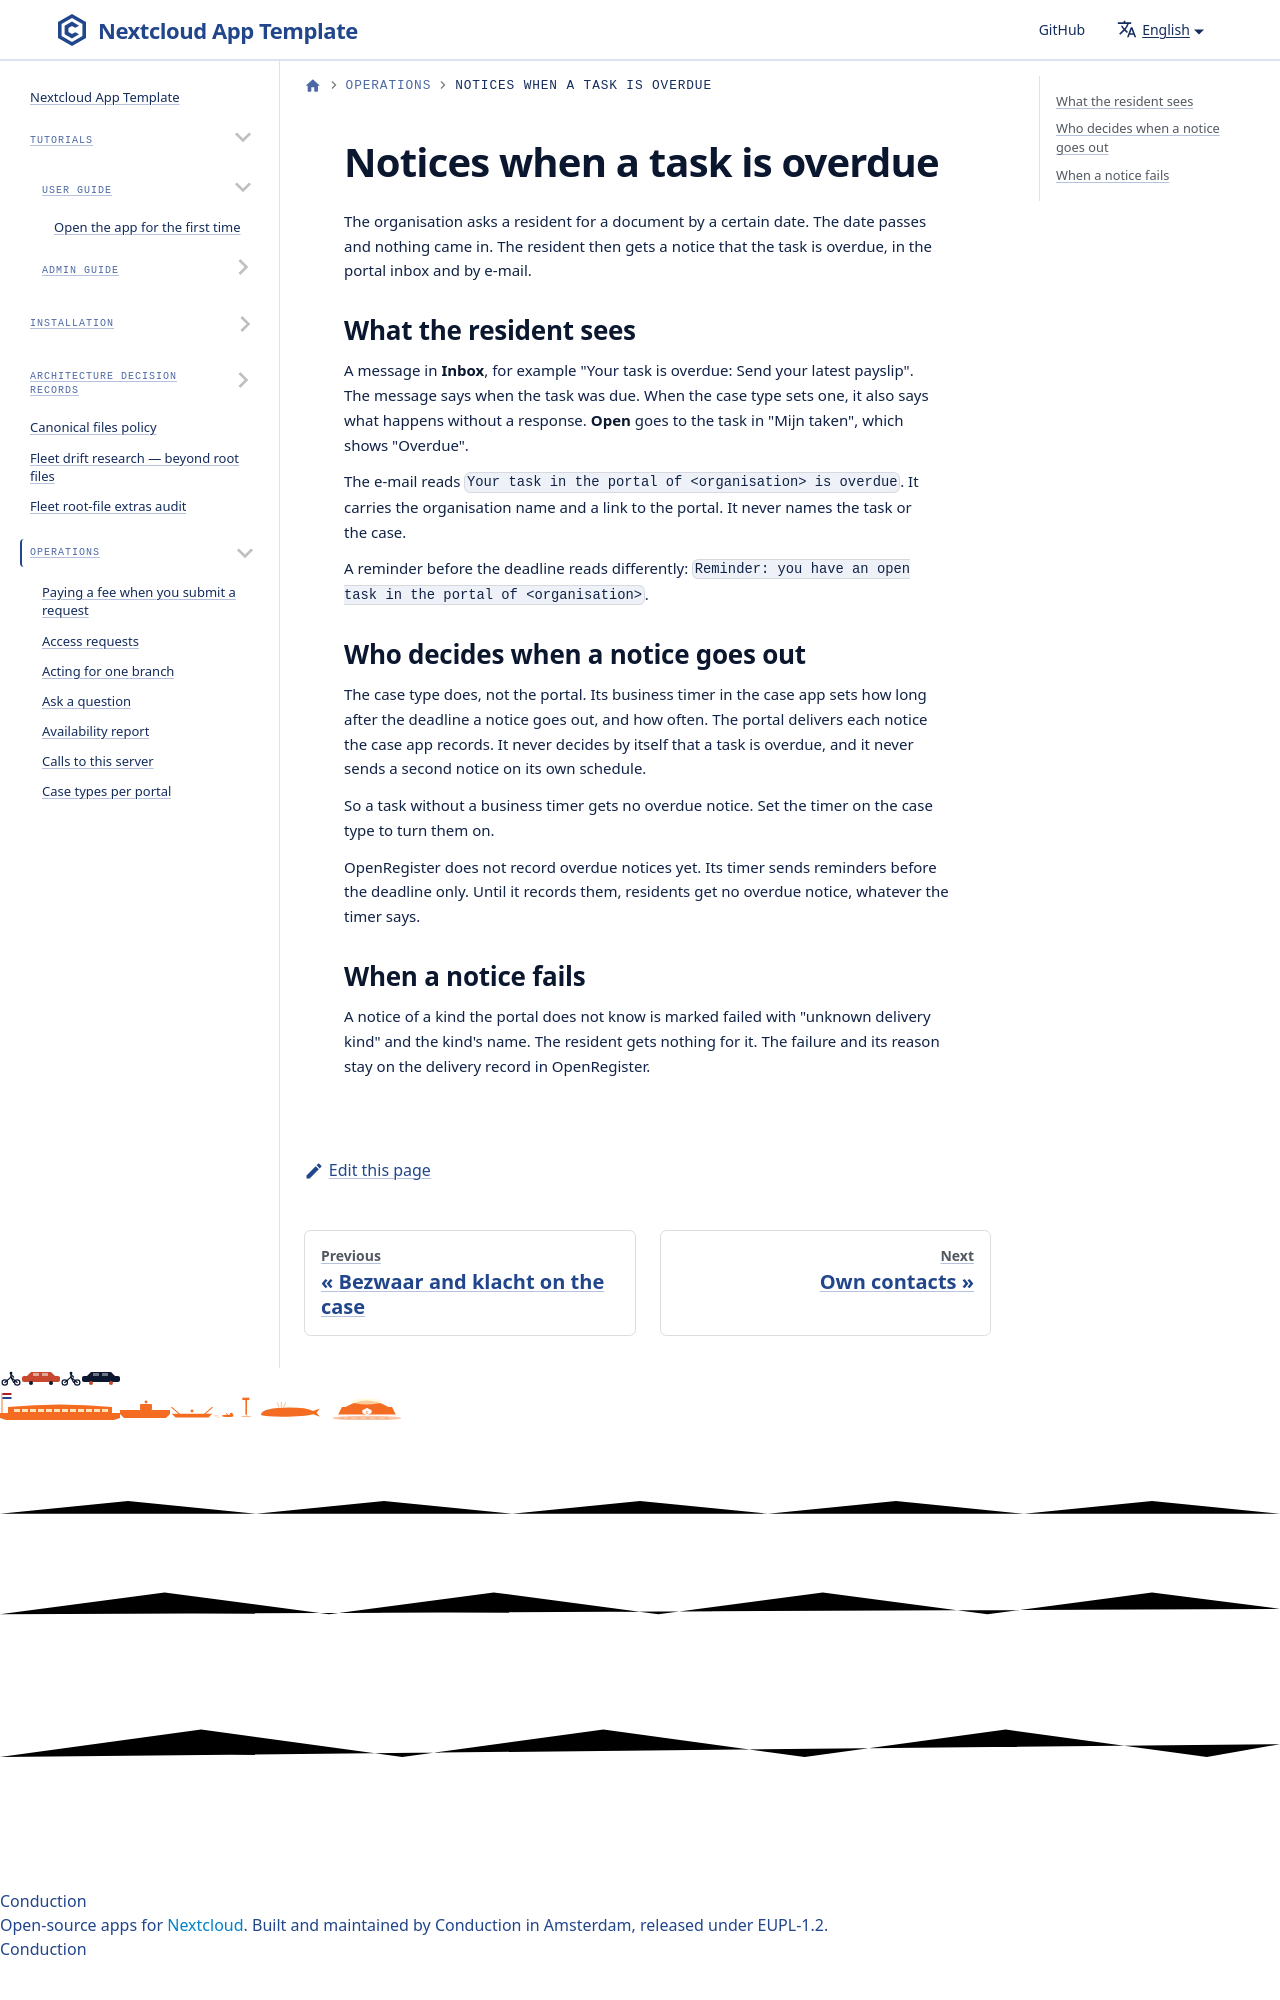

repository: ConductionNL/portaliq · page: docs/operations/overdue-task-notices/index.html · generator: docusaurus

---
title: Notices when a task is overdue
sidebar_label: Notices when a task is overdue
description: How a resident hears that a task they were given is past its deadline, and who decides when that happens
---
